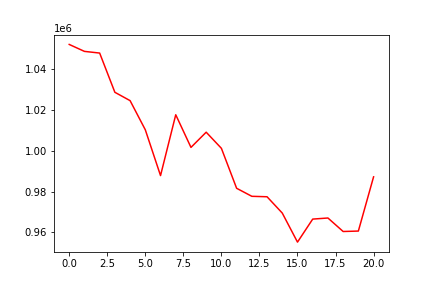

Source data for this figure (header and first rows):
, 0
0, 1052254
1, 1048847
2, 1048020
3, 1028748
4, 1024649
5, 1010328
6, 987837
7, 1017713
8, 1001685
9, 1009148
10, 1001224
11, 981598
12, 977658
13, 977434
14, 969420
15, 955154
16, 966462
17, 967000
18, 960369
19, 960586
20, 987219
